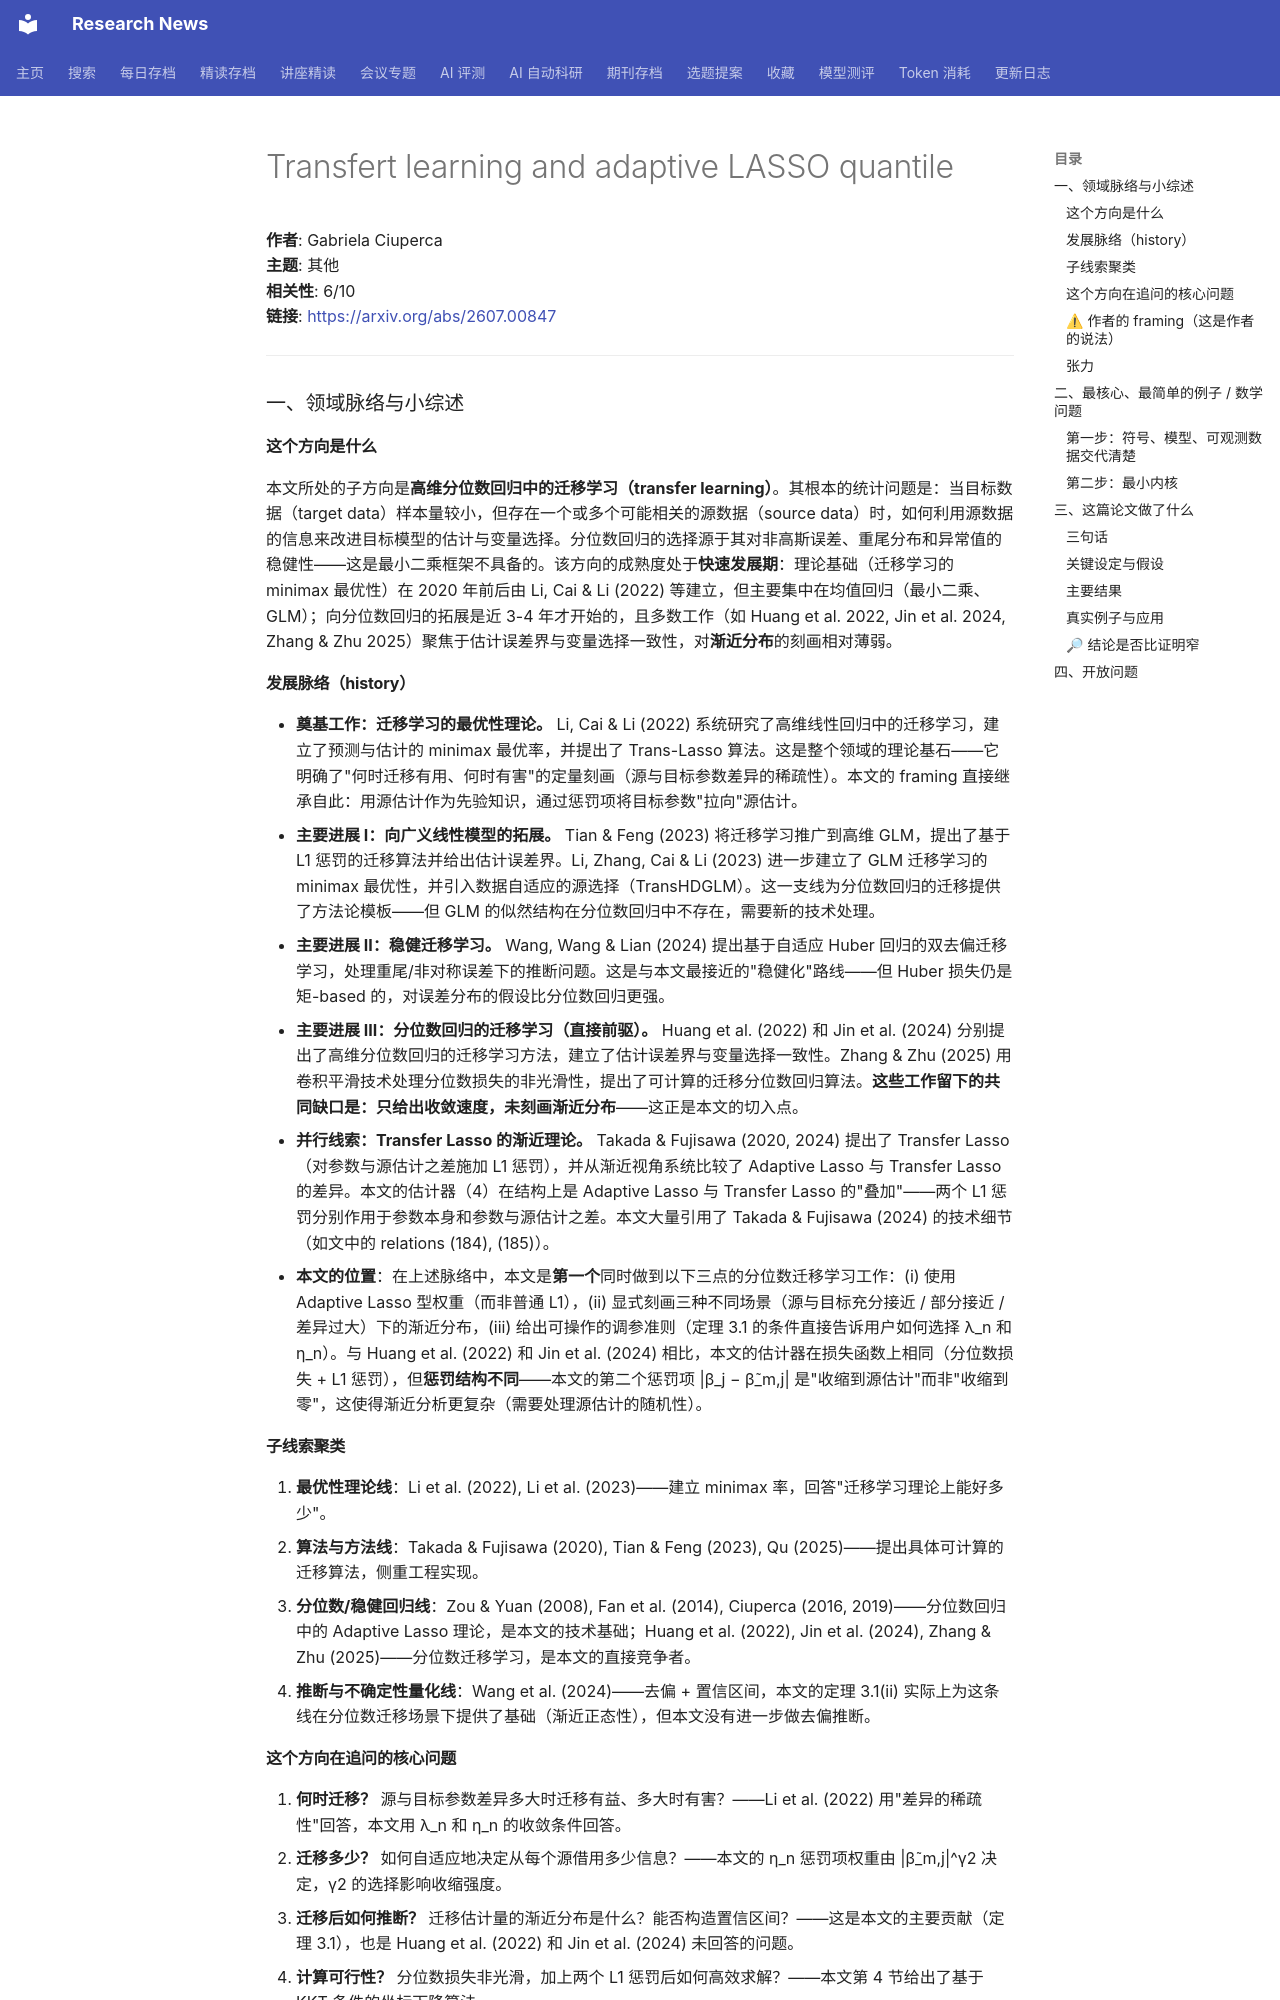

repository: cxy0714/research-news · page: deep_reads/2026-07-01-2607.00847/index.html · generator: mkdocs

# Transfert learning and adaptive LASSO quantile

**作者**: Gabriela Ciuperca  
**主题**: 其他  
**相关性**: 6/10  
**链接**: <https://arxiv.org/abs/2607.00847>

---

### 一、领域脉络与小综述

#### 这个方向是什么

本文所处的子方向是**高维分位数回归中的迁移学习（transfer learning）**。其根本的统计问题是：当目标数据（target data）样本量较小，但存在一个或多个可能相关的源数据（source data）时，如何利用源数据的信息来改进目标模型的估计与变量选择。分位数回归的选择源于其对非高斯误差、重尾分布和异常值的稳健性——这是最小二乘框架不具备的。该方向的成熟度处于**快速发展期**：理论基础（迁移学习的 minimax 最优性）在 2020 年前后由 Li, Cai & Li (2022) 等建立，但主要集中在均值回归（最小二乘、GLM）；向分位数回归的拓展是近 3-4 年才开始的，且多数工作（如 Huang et al. 2022, Jin et al. 2024, Zhang & Zhu 2025）聚焦于估计误差界与变量选择一致性，对**渐近分布**的刻画相对薄弱。

#### 发展脉络（history）

- **奠基工作：迁移学习的最优性理论。** Li, Cai & Li (2022) 系统研究了高维线性回归中的迁移学习，建立了预测与估计的 minimax 最优率，并提出了 Trans-Lasso 算法。这是整个领域的理论基石——它明确了"何时迁移有用、何时有害"的定量刻画（源与目标参数差异的稀疏性）。本文的 framing 直接继承自此：用源估计作为先验知识，通过惩罚项将目标参数"拉向"源估计。
- **主要进展 I：向广义线性模型的拓展。** Tian & Feng (2023) 将迁移学习推广到高维 GLM，提出了基于 L1 惩罚的迁移算法并给出估计误差界。Li, Zhang, Cai & Li (2023) 进一步建立了 GLM 迁移学习的 minimax 最优性，并引入数据自适应的源选择（TransHDGLM）。这一支线为分位数回归的迁移提供了方法论模板——但 GLM 的似然结构在分位数回归中不存在，需要新的技术处理。
- **主要进展 II：稳健迁移学习。** Wang, Wang & Lian (2024) 提出基于自适应 Huber 回归的双去偏迁移学习，处理重尾/非对称误差下的推断问题。这是与本文最接近的"稳健化"路线——但 Huber 损失仍是矩-based 的，对误差分布的假设比分位数回归更强。
- **主要进展 III：分位数回归的迁移学习（直接前驱）。** Huang et al. (2022) 和 Jin et al. (2024) 分别提出了高维分位数回归的迁移学习方法，建立了估计误差界与变量选择一致性。Zhang & Zhu (2025) 用卷积平滑技术处理分位数损失的非光滑性，提出了可计算的迁移分位数回归算法。**这些工作留下的共同缺口是：只给出收敛速度，未刻画渐近分布**——这正是本文的切入点。
- **并行线索：Transfer Lasso 的渐近理论。** Takada & Fujisawa (2020, 2024) 提出了 Transfer Lasso（对参数与源估计之差施加 L1 惩罚），并从渐近视角系统比较了 Adaptive Lasso 与 Transfer Lasso 的差异。本文的估计器（4）在结构上是 Adaptive Lasso 与 Transfer Lasso 的"叠加"——两个 L1 惩罚分别作用于参数本身和参数与源估计之差。本文大量引用了 Takada & Fujisawa (2024) 的技术细节（如文中的 relations (184), (185)）。
- **本文的位置**：在上述脉络中，本文是**第一个**同时做到以下三点的分位数迁移学习工作：(i) 使用 Adaptive Lasso 型权重（而非普通 L1），(ii) 显式刻画三种不同场景（源与目标充分接近 / 部分接近 / 差异过大）下的渐近分布，(iii) 给出可操作的调参准则（定理 3.1 的条件直接告诉用户如何选择 λ_n 和 η_n）。与 Huang et al. (2022) 和 Jin et al. (2024) 相比，本文的估计器在损失函数上相同（分位数损失 + L1 惩罚），但**惩罚结构不同**——本文的第二个惩罚项 |β_j − β̃_m,j| 是"收缩到源估计"而非"收缩到零"，这使得渐近分析更复杂（需要处理源估计的随机性）。

#### 子线索聚类

1. **最优性理论线**：Li et al. (2022), Li et al. (2023)——建立 minimax 率，回答"迁移学习理论上能好多少"。
2. **算法与方法线**：Takada & Fujisawa (2020), Tian & Feng (2023), Qu (2025)——提出具体可计算的迁移算法，侧重工程实现。
3. **分位数/稳健回归线**：Zou & Yuan (2008), Fan et al. (2014), Ciuperca (2016, 2019)——分位数回归中的 Adaptive Lasso 理论，是本文的技术基础；Huang et al. (2022), Jin et al. (2024), Zhang & Zhu (2025)——分位数迁移学习，是本文的直接竞争者。
4. **推断与不确定性量化线**：Wang et al. (2024)——去偏 + 置信区间，本文的定理 3.1(ii) 实际上为这条线在分位数迁移场景下提供了基础（渐近正态性），但本文没有进一步做去偏推断。

#### 这个方向在追问的核心问题

1. **何时迁移？** 源与目标参数差异多大时迁移有益、多大时有害？——Li et al. (2022) 用"差异的稀疏性"回答，本文用 λ_n 和 η_n 的收敛条件回答。
2. **迁移多少？** 如何自适应地决定从每个源借用多少信息？——本文的 η_n 惩罚项权重由 |β̃_m,j|^γ2 决定，γ2 的选择影响收缩强度。
3. **迁移后如何推断？** 迁移估计量的渐近分布是什么？能否构造置信区间？——这是本文的主要贡献（定理 3.1），也是 Huang et al. (2022) 和 Jin et al. (2024) 未回答的问题。
4. **计算可行性？** 分位数损失非光滑，加上两个 L1 惩罚后如何高效求解？——本文第 4 节给出了基于 KKT 条件的坐标下降算法。
